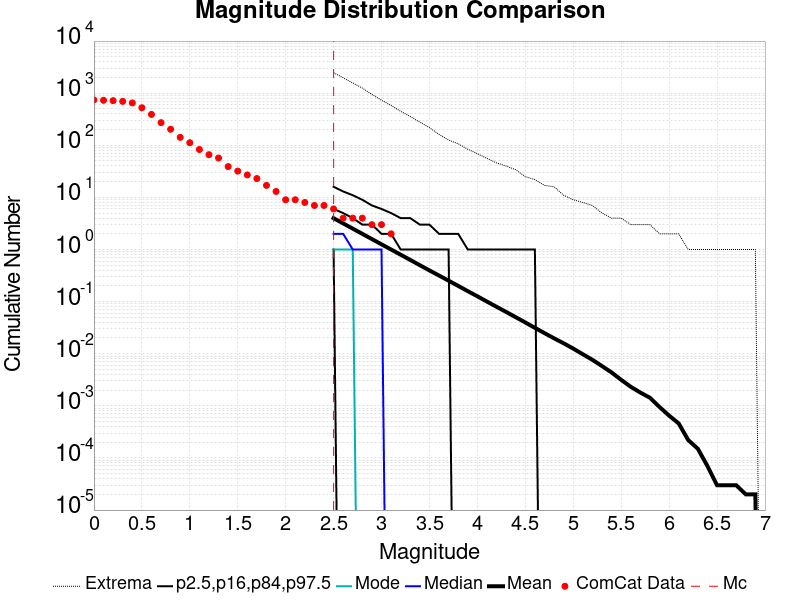

The data file committed next to this chart (first rows):
Magnitude, ComCat Data, Simulation Mean, Simulation Median, Simulation Mode, Simulation Minimum, Simulation Maximum, 2.5 %-ile, 16 %-ile, 84 %-ile, 97.5 %-ile
0.0, 742.0, , , , , , , , , 
0.1, 730.0, , , , , , , , , 
0.2, 719.0, , , , , , , , , 
0.3, 696.0, , , , , , , , , 
0.4, 650.0, , , , , , , , , 
0.5, 525.0, , , , , , , , , 
0.6, 391.0, , , , , , , , , 
0.7, 272.0, , , , , , , , , 
0.8, 203.0, , , , , , , , , 
0.9, 142.0, , , , , , , , , 
1.0, 112.0, , , , , , , , , 
1.1, 83.0, , , , , , , , , 
1.2, 66.0, , , , , , , , , 
1.3, 57.0, , , , , , , , , 
1.4, 39.0, , , , , , , , , 
1.5, 32.0, , , , , , , , , 
1.6, 27.0, , , , , , , , , 
1.7, 23.0, , , , , , , , , 
1.8, 17.0, , , , , , , , , 
1.9, 13.0, , , , , , , , , 
2.0, 9.0, , , , , , , , , 
2.1, 9.0, , , , , , , , , 
2.2, 8.0, , , , , , , , , 
2.3, 7.0, , , , , , , , , 
2.4, 7.0, , , , , , , , , 
2.5, 6.0, 3.992, 2.0, 1.0, 0.0, 2472, 0.0, 1.0, 6.0, 16.0
2.6, 4.0, 3.17, 2.0, 1.0, 0.0, 1972, 0.0, 0.0, 5.0, 13.0
2.7, 4.0, 2.513, 1.0, 1.0, 0.0, 1568, 0.0, 0.0, 4.0, 11.0
2.8, 4.0, 1.997, 1.0, 0.0, 0.0, 1252, 0.0, 0.0, 3.0, 9.0
2.9, 3.0, 1.583, 1.0, 0.0, 0.0, 945.0, 0.0, 0.0, 3.0, 7.0
3.0, 3.0, 1.258, 1.0, 0.0, 0.0, 732.0, 0.0, 0.0, 2.0, 6.0
3.1, 2.0, 0.9992, 0.0, 0.0, 0.0, 580.0, 0.0, 0.0, 2.0, 5.0
3.2, 0.0, 0.7946, 0.0, 0.0, 0.0, 449.0, 0.0, 0.0, 1.0, 4.0
3.3, 0.0, 0.6307, 0.0, 0.0, 0.0, 356.0, 0.0, 0.0, 1.0, 4.0
3.4, 0.0, 0.5, 0.0, 0.0, 0.0, 278.0, 0.0, 0.0, 1.0, 3.0
3.5, 0.0, 0.3967, 0.0, 0.0, 0.0, 218.0, 0.0, 0.0, 1.0, 3.0
3.6, 0.0, 0.3169, 0.0, 0.0, 0.0, 162.0, 0.0, 0.0, 1.0, 2.0
3.7, 0.0, 0.2521, 0.0, 0.0, 0.0, 126.0, 0.0, 0.0, 1.0, 2.0
3.8, 0.0, 0.2002, 0.0, 0.0, 0.0, 107.0, 0.0, 0.0, 0.0, 2.0
3.9, 0.0, 0.1588, 0.0, 0.0, 0.0, 84.0, 0.0, 0.0, 0.0, 1.0
4.0, 0.0, 0.1265, 0.0, 0.0, 0.0, 69.0, 0.0, 0.0, 0.0, 1.0
4.1, 0.0, 0.1002, 0.0, 0.0, 0.0, 56.0, 0.0, 0.0, 0.0, 1.0
4.2, 0.0, 0.07959, 0.0, 0.0, 0.0, 46.0, 0.0, 0.0, 0.0, 1.0
4.3, 0.0, 0.06343, 0.0, 0.0, 0.0, 40.0, 0.0, 0.0, 0.0, 1.0
4.4, 0.0, 0.05029, 0.0, 0.0, 0.0, 34.0, 0.0, 0.0, 0.0, 1.0
4.5, 0.0, 0.0398, 0.0, 0.0, 0.0, 25.0, 0.0, 0.0, 0.0, 1.0
4.6, 0.0, 0.03141, 0.0, 0.0, 0.0, 22.0, 0.0, 0.0, 0.0, 1.0
4.7, 0.0, 0.02488, 0.0, 0.0, 0.0, 17.0, 0.0, 0.0, 0.0, 0.0
4.8, 0.0, 0.01977, 0.0, 0.0, 0.0, 16.0, 0.0, 0.0, 0.0, 0.0
4.9, 0.0, 0.01587, 0.0, 0.0, 0.0, 11.0, 0.0, 0.0, 0.0, 0.0
5.0, 0.0, 0.01256, 0.0, 0.0, 0.0, 9.0, 0.0, 0.0, 0.0, 0.0
5.1, 0.0, 0.00977, 0.0, 0.0, 0.0, 8.0, 0.0, 0.0, 0.0, 0.0
5.2, 0.0, 0.00764, 0.0, 0.0, 0.0, 7.0, 0.0, 0.0, 0.0, 0.0
5.3, 0.0, 0.0058, 0.0, 0.0, 0.0, 5.0, 0.0, 0.0, 0.0, 0.0
5.4, 0.0, 0.00437, 0.0, 0.0, 0.0, 4.0, 0.0, 0.0, 0.0, 0.0
5.5, 0.0, 0.00316, 0.0, 0.0, 0.0, 4.0, 0.0, 0.0, 0.0, 0.0
5.6, 0.0, 0.00232, 0.0, 0.0, 0.0, 3.0, 0.0, 0.0, 0.0, 0.0
5.7, 0.0, 0.0018, 0.0, 0.0, 0.0, 3.0, 0.0, 0.0, 0.0, 0.0
5.8, 0.0, 0.00143, 0.0, 0.0, 0.0, 3.0, 0.0, 0.0, 0.0, 0.0
5.9, 0.0, 9.5E-4, 0.0, 0.0, 0.0, 2.0, 0.0, 0.0, 0.0, 0.0
... 31 more rows
